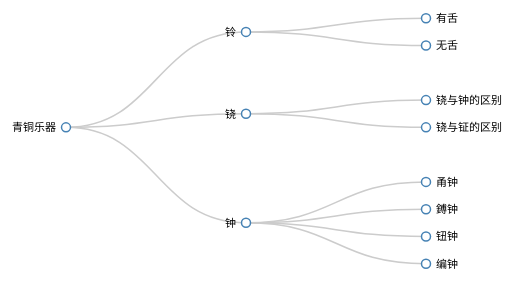
D3 v3 page, settled after 480 driven frames (8 s of simulated time); the page loaded 1 data file(s).


    /**根据字符串的长度、字号大小，自动将其分割成若干段，实现自动换行*/
    function splitByLine(str, max, fontsize) {
        var curLen = 0;
        var result = [];
        var start = 0, end = 0;
        for (var i = 0; i < str.length; i++) {
            var code = str.charCodeAt(i);
            var pixelLen = code > 255 ? fontsize : fontsize / 2;
            curLen += pixelLen;
            if (curLen > max) {
                end = i;
                result.push(str.substring(start, end));
                start = i;
                curLen = pixelLen;
            }
            if (i === str.length - 1) {
                end = i;
                result.push(str.substring(start, end + 1));
            }
        }
        return result;
    }



    /**
     * 构建树
     * @param maxDepth 最大深度
     * @param leafElementCount 叶子节点的个数
     * */
    function tree(maxDepth, leafElementCount) {
        var jiangejuli = 180;
        var maxLabelLength = Math.round((jiangejuli - 100) / 3.5);
        var _chart = {};

        var _width = (maxDepth + 1) * jiangejuli, _height = leafElementCount * 18,
                _margins = {top: 30, left: 120, right: 30, bottom: 30},
                _svg,
                _nodes,
                _i = 0,
                _tree,
                _diagonal,
                _bodyG;

        _chart.render = function () {
            if (!_svg) {
                _svg = d3.select("body").append("svg")
                        .attr("height", _height)
                        .attr("width", _width);
            }

            renderBody(_svg);
        };

        function renderBody(svg) {
            if (!_bodyG) {
                _bodyG = svg.append("g")
                        .attr("class", "body")
                        .attr("transform", function (d) {
                            return "translate(" + _margins.left
                                    + "," + _margins.top + ")";
                        });
            }

            _tree = d3.layout.tree()
                    .size([
                        (_height - _margins.top - _margins.bottom),
                        (_width - _margins.left - _margins.right)
                    ]);

            _diagonal = d3.svg.diagonal()
                    .projection(function (d) {
                        return [d.y, d.x];
                    });

            _nodes.x0 = (_height - _margins.top - _margins.bottom) / 2;
            _nodes.y0 = 0;

            render(_nodes);
        }

        function render(source) {
            var nodes = _tree.nodes(_nodes).reverse();

            renderNodes(nodes, source);

            renderLinks(nodes, source);
        }

        function renderNodes(nodes, source) {
            nodes.forEach(function (d) {
                d.y = d.depth * jiangejuli;//两层之间间隔180
            });

            var node = _bodyG.selectAll("g.node")
                    .data(nodes, function (d) {
                        return d.id || (d.id = ++_i);
                    });

            var nodeEnter = node.enter().append("svg:g")
                    .attr("class", "node")
                    .attr("transform", function (d) {
                        return "translate(" + source.y0
                                + "," + source.x0 + ")";
                    })
                    .on("click", function (d) {
                        toggle(d);
                        render(d);
                    });
            //为所有的节点添加title属性（by 刘胜楠）
            nodeEnter.append("svg:title")
                    .text(function (d) {
                        return d.detail;
                    });

            nodeEnter.append("svg:circle")
                    .attr("r", 1e-6)
                    .style("fill", function (d) {
                        return d._children ? "lightsteelblue" : "#fff";
                    });

            var nodeUpdate = node.transition()
                    .attr("transform", function (d) {
                        return "translate(" + d.y + "," + d.x + ")";
                    });

            nodeUpdate.select("circle")
                    .attr("r", 4.5)
                    .style("fill", function (d) {
                        return d._children ? "lightsteelblue" : "#fff";
                    });

            var nodeExit = node.exit().transition()
                    .attr("transform", function (d) {
                        return "translate(" + source.y
                                + "," + source.x + ")";
                    })
                    .remove();

            nodeExit.select("circle")
                    .attr("r", 1e-6);

            renderLabels(nodeEnter, nodeUpdate, nodeExit);

            nodes.forEach(function (d) {
                d.x0 = d.x;
                d.y0 = d.y;
            });
        }

        function renderLabels(nodeEnter, nodeUpdate, nodeExit) {
            nodeEnter.append("svg:text")
                    .attr("x", function (d) {
                        return d.children || d._children ? -10 : 10;
                    })
                    .attr("dy", ".35em")
                    .attr("text-anchor", function (d) {
                        return d.children || d._children ? "end" : "start";
                    })
                    .text(function (d) {
                        var showName = d.name;
                        if (showName.length > maxLabelLength) {
                            showName = showName.substr(0, maxLabelLength) + "...";//截掉太长的名称
                        }
                        return showName;
                    })
                    .style("fill-opacity", 1e-6);

            nodeUpdate.select("text")
                    .style("fill-opacity", 1);

            nodeExit.select("text")
                    .style("fill-opacity", 1e-6);
        }

        function renderLinks(nodes, source) {
            var link = _bodyG.selectAll("path.link")
                    .data(_tree.links(nodes), function (d) {
                        return d.target.id;
                    });

            link.enter().insert("svg:path", "g")
                    .attr("class", "link")
                    .attr("d", function (d) {
                        var o = {x: source.x0, y: source.y0};
                        return _diagonal({source: o, target: o});
                    });

            link.transition()
                    .attr("d", _diagonal);

            link.exit().transition()
                    .attr("d", function (d) {
                        var o = {x: source.x, y: source.y};
                        return _diagonal({source: o, target: o});
                    })
                    .remove();
        }

        function toggle(d) {
            if (d.children) {
                d._children = d.children;
                d.children = null;
            } else {
                d.children = d._children;
                d._children = null;
            }
        }

        function toggleAll(d) {
            if (d.children) {
                d.children.forEach(toggleAll);
                toggle(d);
            }
        }

        _chart.width = function (w) {
            if (!arguments.length) return _width;
            _width = w;
            return _chart;
        };

        _chart.height = function (h) {
            if (!arguments.length) return _height;
            _height = h;
            return _chart;
        };

        _chart.margins = function (m) {
            if (!arguments.length) return _margins;
            _margins = m;
            return _chart;
        };

        _chart.nodes = function (n) {
            if (!arguments.length) return _nodes;
            _nodes = n;
            return _chart;
        };

        return _chart;
    }


        d3.json("data/qingtongyueqi.json", function (nodes) {
            tree(5, 20).nodes(nodes).render();
        });


### data: data/qingtongyueqi.json, 4188 bytes — head not shown